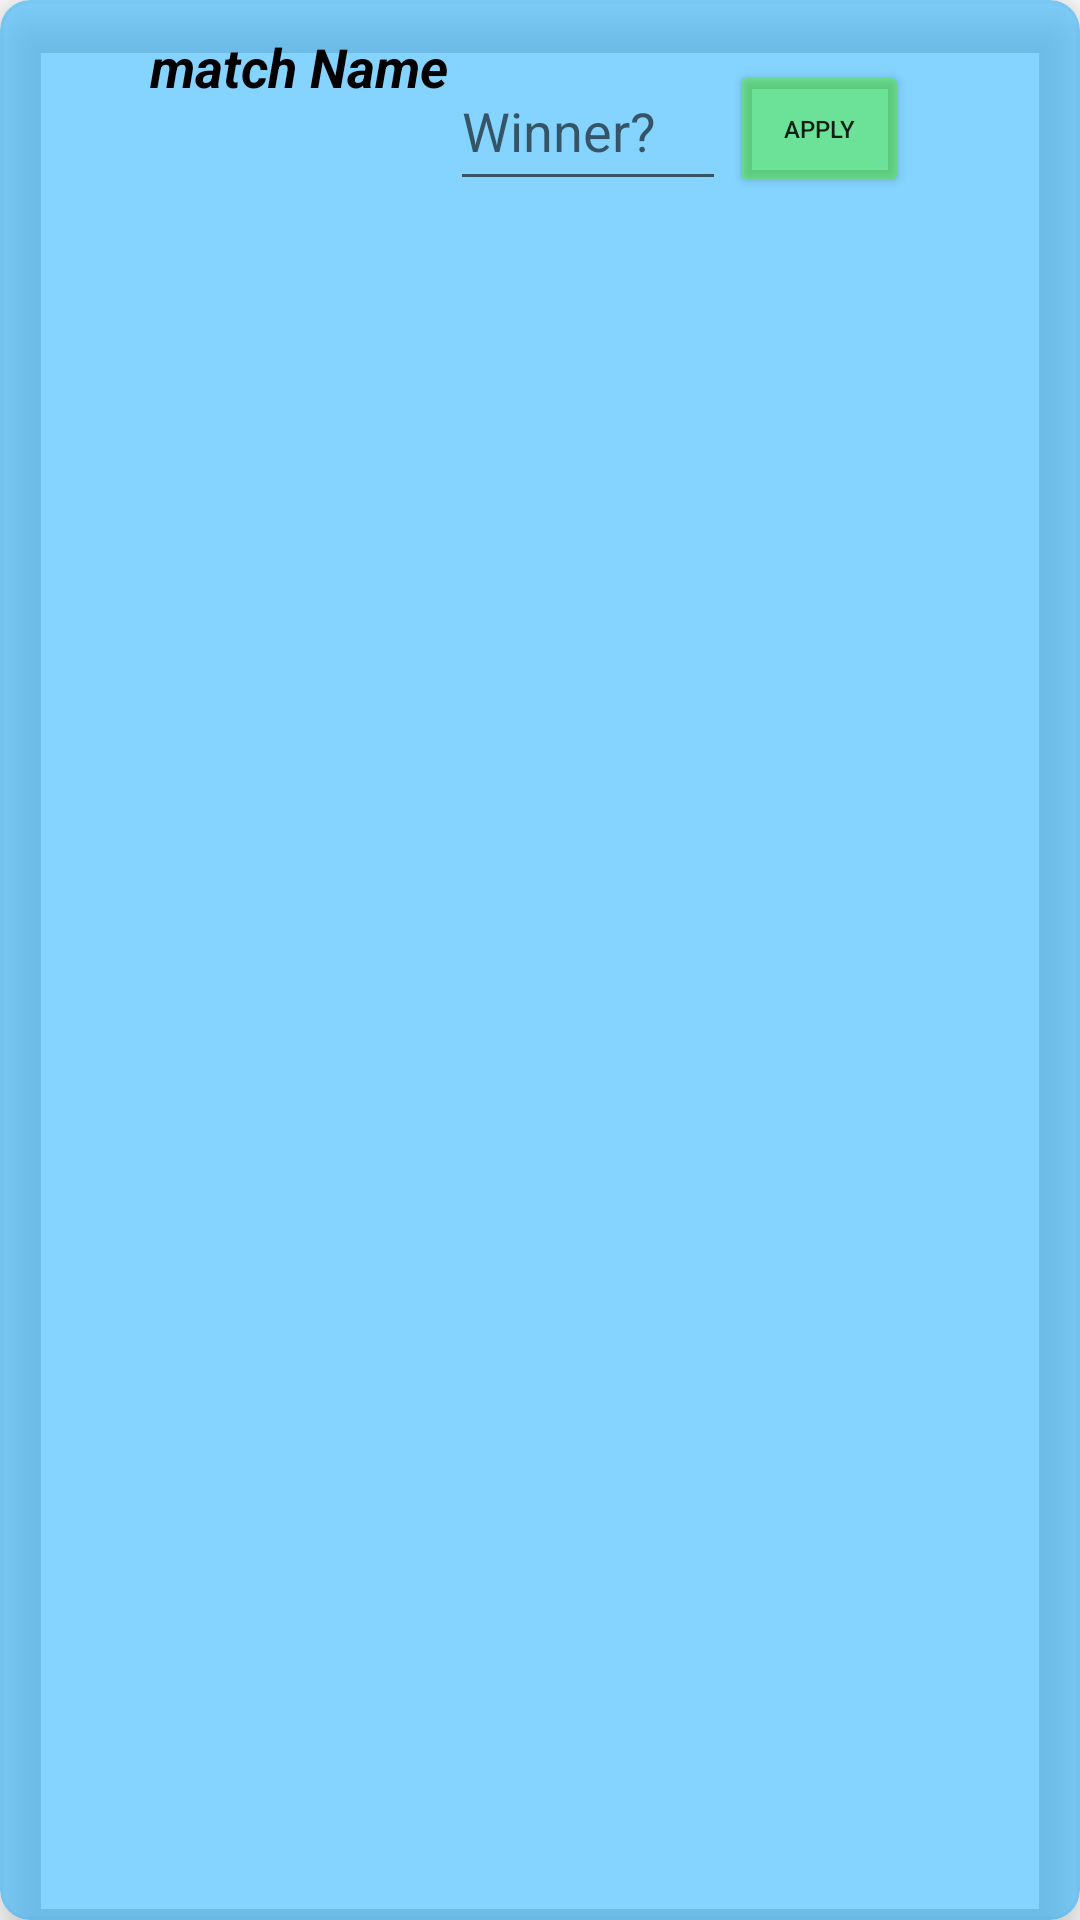

Here is an Android app screen rendered from its layout file. Give the layout XML and the strings, colors and styles it references.
<!-- AndroidManifest.xml: application theme Theme.GameAssist -->
<!-- res/layout/matches_list_item.xml -->
<?xml version="1.0" encoding="utf-8"?>

<androidx.cardview.widget.CardView xmlns:android="http://schemas.android.com/apk/res/android"
    xmlns:app="http://schemas.android.com/apk/res-auto"
    android:id="@+id/parant"
    android:layout_width="match_parent"
    android:layout_height="wrap_content"
    android:layout_margin="7dp"
    android:padding="10dp"
    app:cardBackgroundColor="#7C03A7FF"
    app:cardCornerRadius="10dp"
    app:cardElevation="10dp">

    <RelativeLayout
        android:layout_width="match_parent"
        android:layout_height="match_parent">

        <TextView
            android:id="@+id/txtName"
            android:layout_width="wrap_content"
            android:layout_height="70dp"
            android:layout_marginLeft="50dp"
            android:layout_marginTop="10dp"
            android:layout_marginBottom="10dp"
            android:text="match Name"
            android:textColor="@color/black"
            android:textSize="18dp"
            android:textStyle="bold|italic" />

        <EditText
            android:id="@+id/edtWhoWins"
            android:layout_width="92dp"
            android:layout_height="50dp"
            android:layout_marginStart="150dp"
            android:layout_marginTop="17dp"
            android:hint="Winner?" />

        <Button
            android:id="@+id/checkBtn"
            android:layout_width="60dp"
            android:layout_height="46dp"
            android:layout_centerHorizontal="true"
            android:layout_marginLeft="1dp"
            android:layout_marginTop="20dp"
            android:layout_marginRight="50dp"
            android:layout_marginBottom="7dp"
            android:layout_toRightOf="@+id/edtWhoWins"
            android:backgroundTint="@drawable/btn_apply_color"
            android:text="Apply"
            android:textSize="8dp" />

    </RelativeLayout>

</androidx.cardview.widget.CardView>
<!-- resources referenced by this layout -->
<resources>
  <!-- drawable btn_apply_color (drawable) -->
  <?xml version="1.0" encoding="utf-8"?>
  
  <selector xmlns:android="http://schemas.android.com/apk/res/android">
      <item android:state_pressed="true" android:color = "#BBFA00"/>
      <item android:state_enabled="true" android:color = "#664AF600"/>
      <item android:state_enabled="false" android:color = "@android:color/darker_gray"/>
  </selector>
  <style name="Theme.GameAssist" parent="Theme.MaterialComponents.DayNight.DarkActionBar">
          
          <item name="colorPrimary">@color/purple_500</item>
          <item name="colorPrimaryVariant">@color/purple_700</item>
          <item name="colorOnPrimary">@color/white</item>
          
          <item name="colorSecondary">@color/teal_200</item>
          <item name="colorSecondaryVariant">@color/teal_700</item>
          <item name="colorOnSecondary">@color/black</item>
          
          <item name="android:statusBarColor" tools:targetApi="l">?attr/colorPrimaryVariant</item>
          
      </style>
  <!-- not gathered from this repository: default colours our renderer supplied (Android Studio template values) -->
  <color name="purple_500">#FF6200EE</color>
  <color name="purple_700">#FF3700B3</color>
  <color name="teal_200">#FF03DAC5</color>
  <color name="teal_700">#FF018786</color>
  <color name="black">#FF000000</color>
  <color name="white">#FFFFFFFF</color>
</resources>
